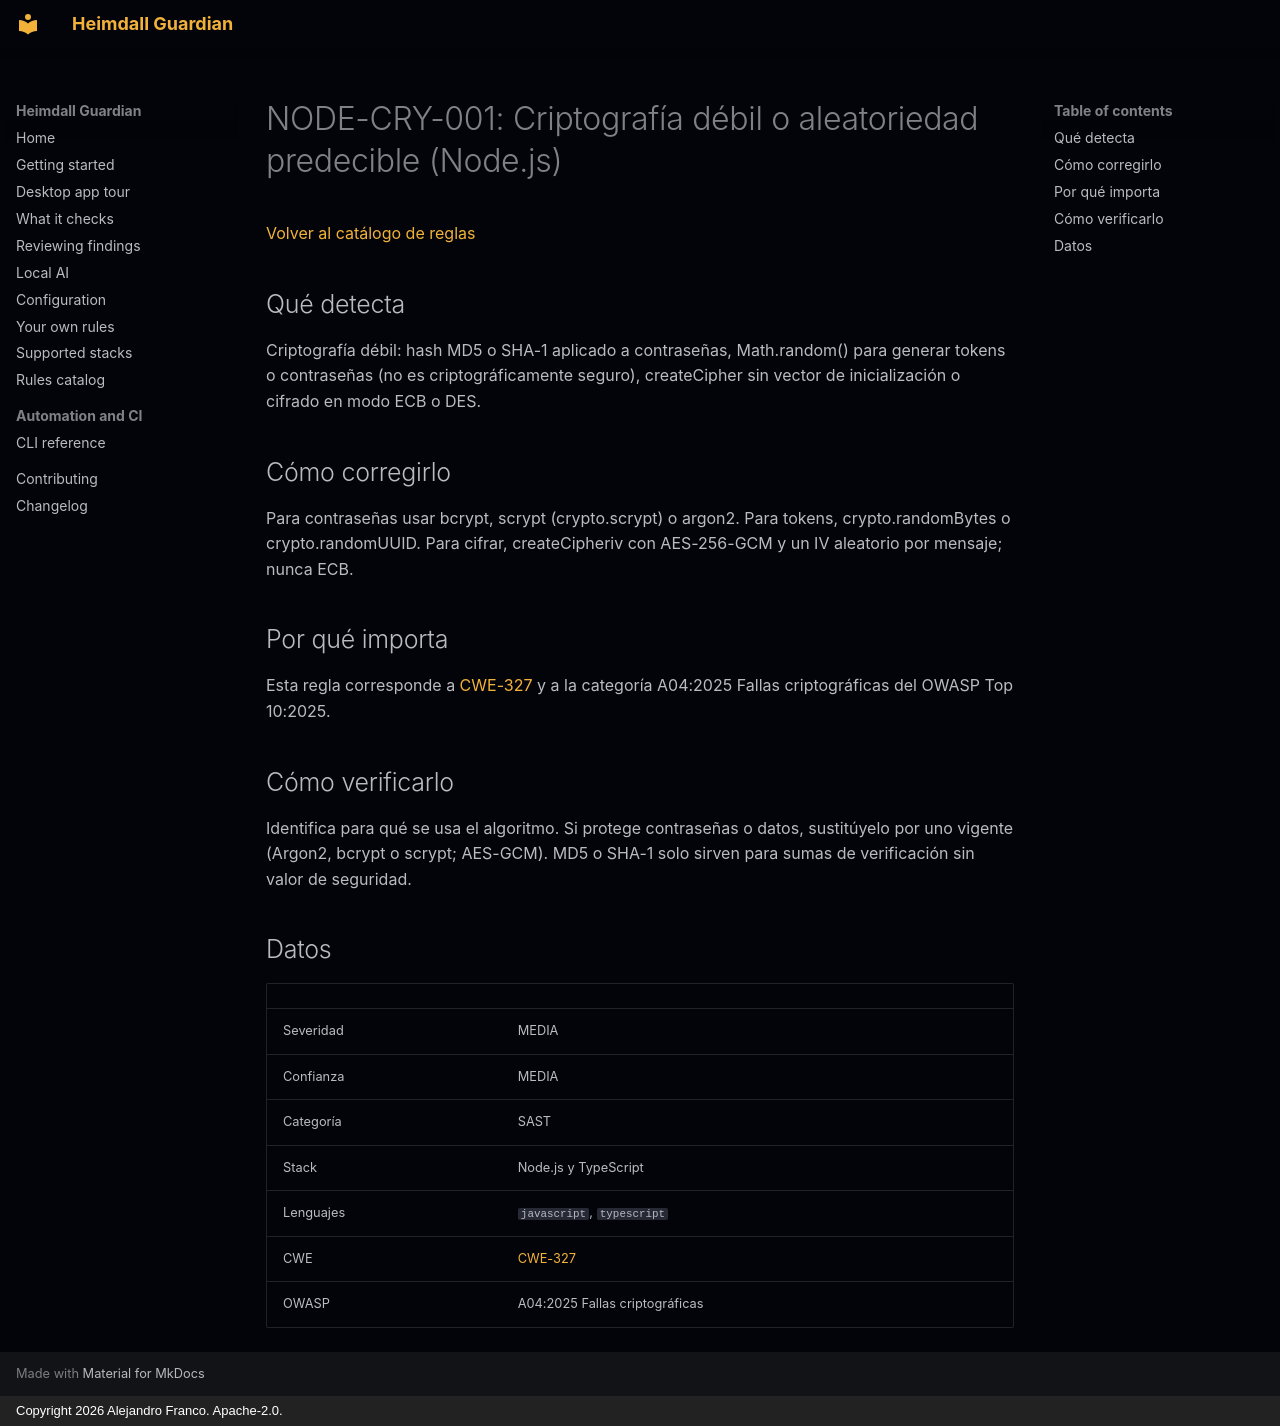

repository: jafrancov/heimdall-guardian · page: rules/NODE-CRY-001.es/index.html · generator: mkdocs · copyright: Copyright 2026 Alejandro Franco. Apache-2.0.

# NODE-CRY-001: Criptografía débil o aleatoriedad predecible (Node.js)

[Volver al catálogo de reglas](index.es.md)

## Qué detecta

Criptografía débil: hash MD5 o SHA-1 aplicado a contraseñas, Math.random() para generar tokens o contraseñas (no es criptográficamente seguro), createCipher sin vector de inicialización o cifrado en modo ECB o DES.

## Cómo corregirlo

Para contraseñas usar bcrypt, scrypt (crypto.scrypt) o argon2. Para tokens, crypto.randomBytes o crypto.randomUUID. Para cifrar, createCipheriv con AES-256-GCM y un IV aleatorio por mensaje; nunca ECB.

## Por qué importa

Esta regla corresponde a [CWE-327](https://cwe.mitre.org/data/definitions/327.html) y a la categoría A04:2025 Fallas criptográficas del OWASP Top 10:2025.

## Cómo verificarlo

Identifica para qué se usa el algoritmo. Si protege contraseñas o datos, sustitúyelo por uno vigente (Argon2, bcrypt o scrypt; AES-GCM). MD5 o SHA-1 solo sirven para sumas de verificación sin valor de seguridad.

## Datos

| | |
|---|---|
| Severidad | MEDIA |
| Confianza | MEDIA |
| Categoría | SAST |
| Stack | Node.js y TypeScript |
| Lenguajes | `javascript`, `typescript` |
| CWE | [CWE-327](https://cwe.mitre.org/data/definitions/327.html) |
| OWASP | A04:2025 Fallas criptográficas |
